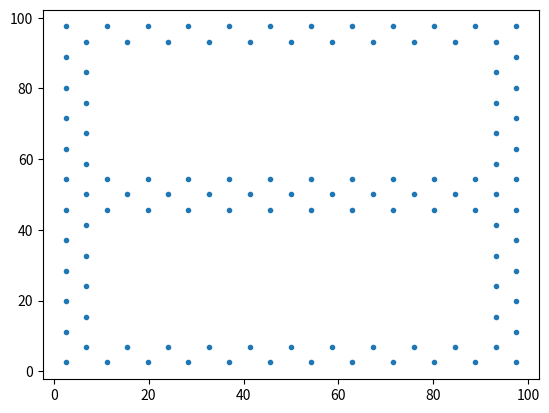

The script that saved this image:
import numpy as np
import matplotlib.pyplot as plt


def in_obstacle(obstacles, px, py):
    """
    Check if query point is within any of the rectangular obstacles
    :param obstacles: list of rectangular obstacles [(xmin, xmax, ymin, ymax)]
    :param px: query point x coordinate
    :param py: query point y coordinate
    :return:
    """
    for (xmin, xmax, ymin, ymax) in obstacles:
        if xmin <= px <= xmax and ymin <= py <= ymax:
            return True
    return False


def generate_lattice(free_region, lattice_vectors):
    """
    Generate hexagonal lattice
    From https://stackoverflow.com/questions/6141955/efficiently-generate-a-lattice-of-points-in-python
    :param free_region:
    :param lattice_vectors:
    :return:
    """
    (xmin, xmax, ymin, ymax) = free_region
    image_shape = np.array([xmax - xmin, ymax - ymin])
    center_pix = image_shape // 2
    # Get the lower limit on the cell size.
    dx_cell = max(abs(lattice_vectors[0][0]), abs(lattice_vectors[1][0]))
    dy_cell = max(abs(lattice_vectors[0][1]), abs(lattice_vectors[1][1]))
    # Get an over estimate of how many cells across and up.
    nx = image_shape[0] // dx_cell
    ny = image_shape[1] // dy_cell
    # Generate a square lattice, with too many points.
    x_sq = np.arange(-nx, nx, dtype=float)
    y_sq = np.arange(-ny, nx, dtype=float)
    x_sq.shape = x_sq.shape + (1,)
    y_sq.shape = (1,) + y_sq.shape
    # Now shear the whole thing using the lattice vectors
    x_lattice = lattice_vectors[0][0] * x_sq + lattice_vectors[1][0] * y_sq
    y_lattice = lattice_vectors[0][1] * x_sq + lattice_vectors[1][1] * y_sq
    # Trim to fit in box.
    mask = ((x_lattice < image_shape[0] / 2.0) & (x_lattice > -image_shape[0] / 2.0))
    mask = mask & ((y_lattice < image_shape[1] / 2.0) & (y_lattice > -image_shape[1] / 2.0))
    x_lattice = x_lattice[mask]
    y_lattice = y_lattice[mask]
    # Translate to the center pix.
    x_lattice += (center_pix[0] + xmin)
    y_lattice += (center_pix[1] + ymin)
    # Make output compatible with original version.
    out = np.empty((len(x_lattice), 2), dtype=float)
    out[:, 0] = y_lattice
    out[:, 1] = x_lattice
    return out


def reject_collisions(points, obstacles=None):
    """

    :param points:
    :param obstacles:
    :return:
    """
    if obstacles is None or len(obstacles) is 0:
        return points

    # remove points within obstacle
    n_points = np.shape(points)[0]
    flag = np.ones((n_points,), dtype=np.bool)
    for i in range(n_points):
        if in_obstacle(obstacles, points[i, 0], points[i, 1]):
            flag[i] = False

    return points[flag, :]


def gen_square(env):
    env.x_max = env.x_max_init * env.n_agents / 4
    env.y_max = env.y_max_init * env.n_agents / 4
    per_side = int(env.n_targets / 4)

    targets = set()

    # initialize fixed grid of targets
    tempx = np.linspace(-env.x_max, -env.x_max, 1)
    tempy = np.linspace(-env.y_max, env.y_max, per_side, endpoint=False)
    tx, ty = np.meshgrid(tempx, tempy)
    targets = targets.union(set(zip(tx.flatten(), ty.flatten())))

    tempx = np.linspace(env.x_max, env.x_max, 1)
    tempy = np.linspace(-env.y_max, env.y_max, per_side, endpoint=False)
    tx, ty = np.meshgrid(tempx, tempy)
    targets = targets.union(set(zip(tx.flatten(), ty.flatten())))

    tempx = np.linspace(-env.x_max, env.x_max, per_side, endpoint=False)
    tempy = np.linspace(env.y_max, env.y_max, 1)
    tx, ty = np.meshgrid(tempx, tempy)
    targets = targets.union(set(zip(tx.flatten(), ty.flatten())))

    tempx = np.linspace(-env.x_max, env.x_max, per_side, endpoint=False)
    tempy = np.linspace(-env.y_max, -env.y_max, 1)
    tx, ty = np.meshgrid(tempx, tempy)
    targets = targets.union(set(zip(tx.flatten(), ty.flatten())))
    targets.add((env.x_max, env.y_max))

    targets = list(zip(*targets))

    env.x[env.n_robots:, 0] = targets[0]
    env.x[env.n_robots:, 1] = targets[1]


def gen_grid(env):
    env.n_targets_side = int(np.sqrt(env.n_targets))
    env.x_max = env.x_max_init * env.n_targets_side
    env.y_max = env.y_max_init * env.n_targets_side
    tempx = np.linspace(-1.0 * env.x_max, env.x_max, env.n_targets_side)
    tempy = np.linspace(-1.0 * env.y_max, env.y_max, env.n_targets_side)
    tx, ty = np.meshgrid(tempx, tempy)
    env.x[env.n_robots:, 0] = tx.flatten()
    env.x[env.n_robots:, 1] = ty.flatten()


def gen_sparse_grid(env):
    env.x_max = env.x_max_init * env.n_agents / 6
    env.y_max = env.y_max_init * env.n_agents / 6

    per_side = int(env.n_targets / 6)

    targets = set()

    # initialize fixed grid of targets
    tempx = np.linspace(-env.x_max, -env.x_max, 1)
    tempy = np.linspace(-env.y_max, env.y_max, per_side, endpoint=False)
    tx, ty = np.meshgrid(tempx, tempy)
    targets = targets.union(set(zip(tx.flatten(), ty.flatten())))

    tempx = np.linspace(env.x_max, env.x_max, 1)
    tempy = np.linspace(-env.y_max, env.y_max, per_side, endpoint=False)
    tx, ty = np.meshgrid(tempx, tempy)
    targets = targets.union(set(zip(tx.flatten(), ty.flatten())))

    tempx = np.linspace(0, 0, 1)
    tempy = np.linspace(-env.y_max + env.y_max_init, env.y_max, per_side, endpoint=False)
    tx, ty = np.meshgrid(tempx, tempy)
    targets = targets.union(set(zip(tx.flatten(), ty.flatten())))

    tempx = np.linspace(-env.x_max, env.x_max, per_side, endpoint=False)
    tempy = np.linspace(env.y_max, env.y_max, 1)
    tx, ty = np.meshgrid(tempx, tempy)
    targets = targets.union(set(zip(tx.flatten(), ty.flatten())))

    tempx = np.linspace(-env.x_max, env.x_max, per_side, endpoint=False)
    tempy = np.linspace(-env.y_max, -env.y_max, 1)
    tx, ty = np.meshgrid(tempx, tempy)
    targets = targets.union(set(zip(tx.flatten(), ty.flatten())))

    tempx = np.linspace(-env.x_max + env.x_max_init, env.x_max, per_side, endpoint=False)
    tempy = np.linspace(0, 0, 1)
    tx, ty = np.meshgrid(tempx, tempy)
    targets = targets.union(set(zip(tx.flatten(), ty.flatten())))

    targets.add((env.x_max, env.y_max))

    targets = list(zip(*targets))

    env.x[env.n_robots:, 0] = targets[0]
    env.x[env.n_robots:, 1] = targets[1]


if __name__ == "__main__":
    # test generate_lattice() and reject_collisions()

    # triangular lattice
    lattice_vectors = [
        3. * np.array([-1.44, -1.44]),
        3. * np.array([-1.44, 1.44])]

    # square lattice
    # lattice_vectors = [
    #     np.array([-4.0, 0.]),
    #     np.array([0., -4.0])]

    free_region = (0, 100, 0, 100)
    spots = generate_lattice(free_region, lattice_vectors)

    obstacles = [(10, 45, 10, 90), (55, 90, 10, 90)]
    spots = reject_collisions(spots, obstacles)

    plt.figure()
    plt.plot([p[1] for p in spots], [p[0] for p in spots], '.')
    plt.show()
